Run: headless pygame with SDL's dummy video driver; simulated clock (each Clock.tick advances the game by its frame time, no real sleeping); random seed 0; keys injected as events and as key.get_pressed() state; no mouse input.
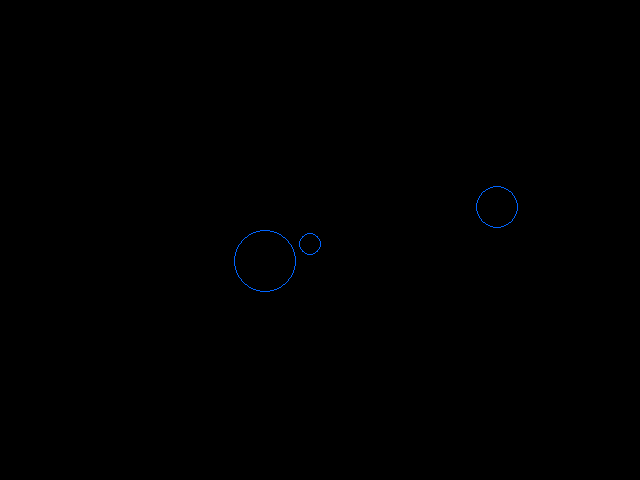
Frame 1 of 4 · flips 1–60 · no input
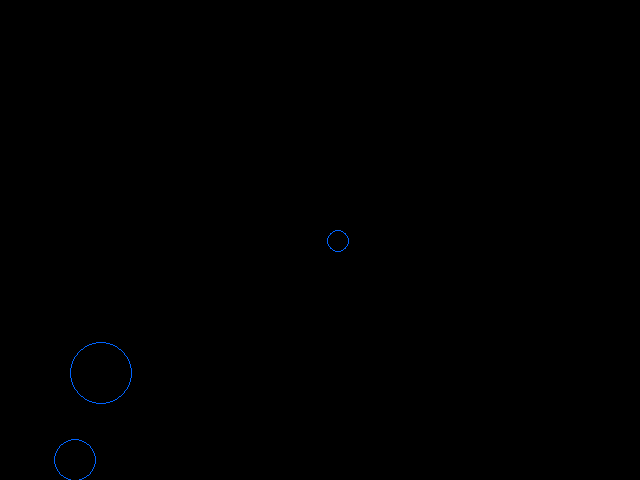
Frame 2 of 4 · flips 61–180 · tapped SPACE, RETURN · held RIGHT (→), D
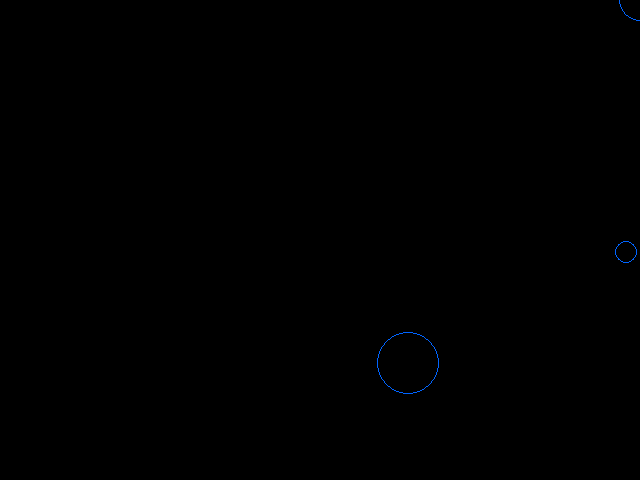
Frame 3 of 4 · flips 181–300 · held DOWN (↓), S
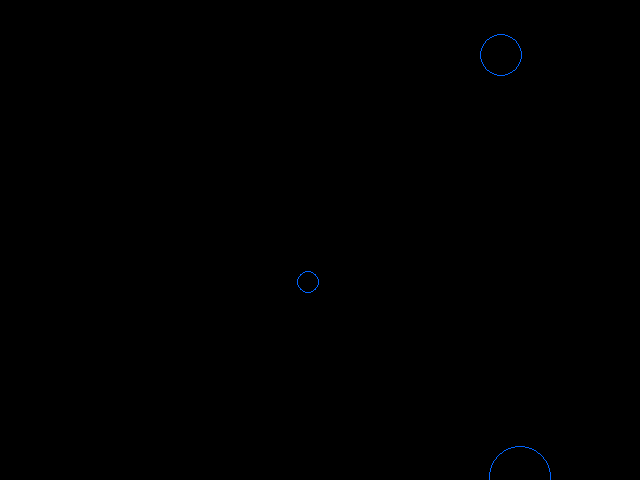
Frame 4 of 4 · flips 301–420 · held LEFT (←), A, UP (↑), W

The pygame program that drew these frames:

import pygame
from pygame.locals import *
import sys
import random


BLACK = (0, 0, 0)
BLUE = (0, 100, 255)
WINDOW_WIDTH = 640
WINDOW_HEIGHT = 480
FRAMES_PER_SECOND = 30


class Raindrop:
    __slots__ = ["x", "y", "radius"]

    def __init__(self, x, y):
        self.x = x
        self.y = y
        self.radius = 1

    def update(self):
        self.radius += 1

    def draw(self, window):
        pygame.draw.circle(window, BLUE, (self.x, self.y), self.radius, 1)


class RaindropsManager:
    RAIN_RATE = 300
    MAX_RADIUS = 35

    def __init__(self):
        pygame.init()
        self.window = pygame.display.set_mode((WINDOW_WIDTH, WINDOW_HEIGHT))
        self.clock = pygame.time.Clock()
        self.raindrops = []
        self.last_drop_time = pygame.time.get_ticks()

    def run(self):
        while True:
            for event in pygame.event.get():
                if event.type == pygame.QUIT:
                    pygame.quit()
                    sys.exit()

            current_time = pygame.time.get_ticks()
            if current_time - self.last_drop_time >= self.RAIN_RATE:
                x = random.randint(0, WINDOW_WIDTH)
                y = random.randint(0, WINDOW_HEIGHT)
                self.raindrops.append(Raindrop(x, y))
                self.last_drop_time = current_time

            for raindrop in self.raindrops:
                raindrop.update()

            self.raindrops = [raindrop for raindrop in self.raindrops
                              if raindrop.radius <= self.MAX_RADIUS]

            self.window.fill(BLACK)

            for raindrop in self.raindrops:
                raindrop.draw(self.window)

            pygame.display.update()
            self.clock.tick(FRAMES_PER_SECOND)


raindrops_manager = RaindropsManager()
raindrops_manager.run()
